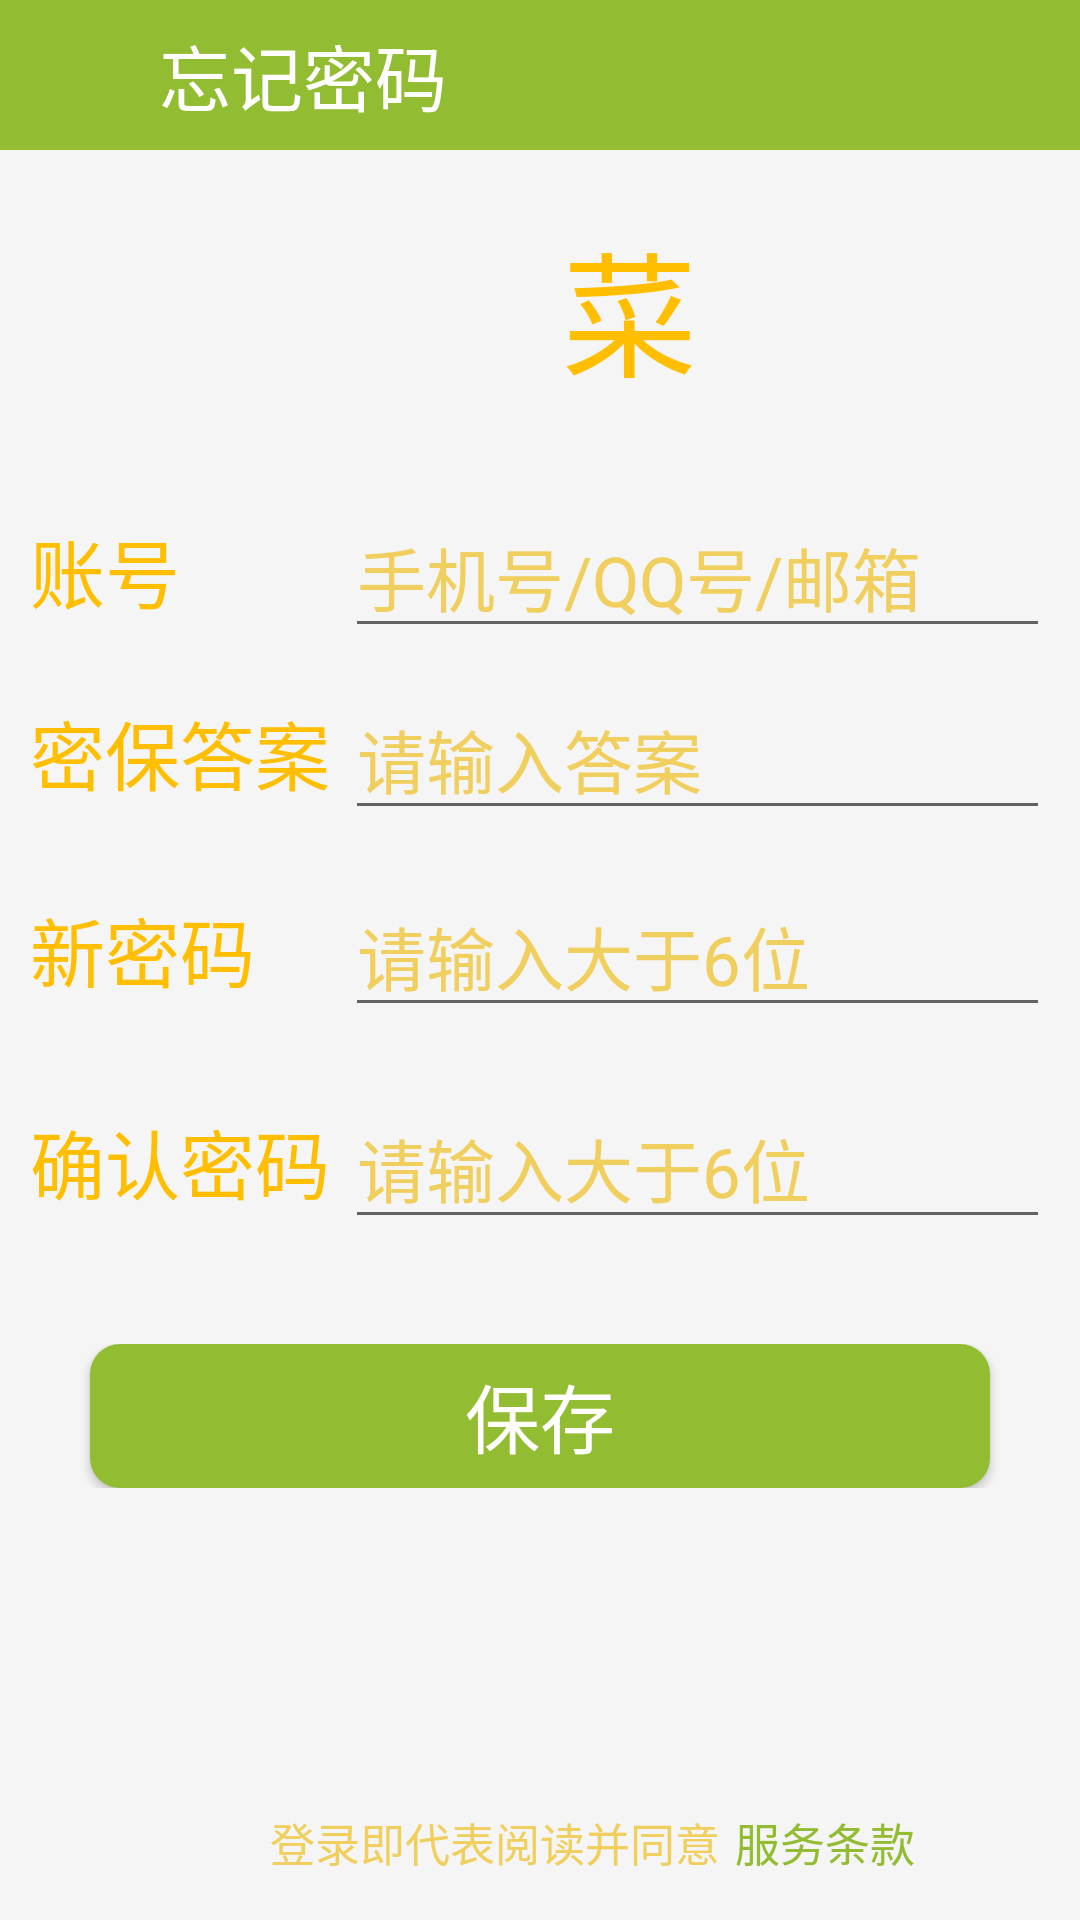

This screen was rendered from an Android layout file. Write that file and the resources it references.
<!-- AndroidManifest.xml: application theme AppTheme -->
<!-- res/layout/activity_forget_password.xml -->
<?xml version="1.0" encoding="utf-8"?>
<LinearLayout
    xmlns:android="http://schemas.android.com/apk/res/android"
    android:id="@+id/tab1"
    android:orientation="vertical"
    android:layout_width="match_parent"
    android:layout_height="match_parent"
    android:background="@color/colorWhiteSmoke"
    >

    <LinearLayout
        android:layout_width="match_parent"
        android:layout_height="50dp"
        android:background="@color/colorPalegreen">

        <ImageView
            android:id="@+id/myself_forgetpassword_return"
            android:layout_width="20dp"
            android:layout_height="30dp"
            android:layout_gravity="center_vertical"
            android:layout_marginLeft="10dp"
            android:src="@drawable/returnlogo" />

        <TextView
            android:layout_width="match_parent"
            android:layout_height="50dp"
            android:layout_marginLeft="23dp"
            android:gravity="center_vertical"
            android:text="忘记密码"
            android:textColor="@color/colorWhite"
            android:textSize="24sp" />
    </LinearLayout>

    <LinearLayout
        android:layout_marginTop="20dp"
        android:orientation="horizontal"
        android:layout_width="match_parent"
        android:layout_height="wrap_content">
        <LinearLayout
            android:layout_width="match_parent"
            android:layout_height="wrap_content"
            android:gravity="center">
            <ImageView
                android:layout_width="60dp"
                android:layout_height="60dp"
                android:src="@drawable/login_login"
                />
            <TextView
                android:layout_width="wrap_content"
                android:layout_height="wrap_content"
                android:text="菜"
                android:textSize="45sp"
                android:textColor="@color/colorAmber"
                />
        </LinearLayout>
    </LinearLayout>


    <LinearLayout
        android:layout_marginTop="15dp"
        android:orientation="horizontal"
        android:layout_width="match_parent"
        android:layout_height="wrap_content">
        <TextView
            android:id="@+id/textView"
            android:layout_width="wrap_content"
            android:layout_height="wrap_content"
            android:text="账号"
            android:textSize="25sp"
            android:layout_marginTop="15dp"
            android:layout_marginLeft="10dp"
            android:textColor="@color/colorAmber"
            />
        <EditText
            android:id="@+id/et_account"
            android:layout_width="match_parent"
            android:layout_height="wrap_content"
            android:layout_marginLeft="55dp"
            android:layout_marginTop="15dp"
            android:layout_marginRight="10dp"
            android:hint="手机号/QQ号/邮箱"
            android:textColor="@color/colorGinger"
            android:textColorHint="@color/colorGinger"
            android:textSize="23sp"
           />
    </LinearLayout>

    <LinearLayout
        android:orientation="horizontal"
        android:layout_width="match_parent"
        android:layout_height="wrap_content">
        <TextView
            android:layout_width="wrap_content"
            android:layout_height="wrap_content"
            android:text="密保答案"
            android:textSize="25sp"
            android:layout_marginTop="10dp"
            android:layout_marginLeft="10dp"
            android:textColor="@color/colorAmber"
            />
        <EditText
            android:id="@+id/et_problem"
            android:layout_width="match_parent"
            android:layout_height="wrap_content"
            android:layout_marginLeft="5dp"
            android:layout_marginTop="10dp"
            android:layout_marginRight="10dp"
            android:hint="请输入答案"
            android:textColor="@color/colorGinger"
            android:textColorHint="@color/colorGinger"
            android:textSize="23sp"
            />
    </LinearLayout>

    <LinearLayout
        android:orientation="horizontal"
        android:layout_width="match_parent"
        android:layout_height="wrap_content"
        android:layout_marginTop="5dp">
        <TextView
            android:layout_width="wrap_content"
            android:layout_height="wrap_content"
            android:text="新密码"
            android:textSize="25sp"
            android:layout_marginTop="10dp"
            android:layout_marginLeft="10dp"
            android:textColor="@color/colorAmber"
            />
        <EditText
            android:id="@+id/et_fNewpassword1"
            android:layout_width="match_parent"
            android:layout_height="wrap_content"
            android:hint="请输入大于6位"
            android:textSize="23sp"
            android:layout_marginTop="10dp"
            android:layout_marginLeft="30dp"
            android:layout_marginRight="10dp"
            android:textColor="@color/colorGinger"
            android:textColorHint="@color/colorGinger"
            android:inputType="textPassword"
            />
    </LinearLayout>

    <LinearLayout
        android:layout_marginTop="10dp"
        android:orientation="horizontal"
        android:layout_width="match_parent"
        android:layout_height="wrap_content">
        <TextView
            android:layout_width="wrap_content"
            android:layout_height="wrap_content"
            android:text="确认密码"
            android:textSize="25sp"
            android:layout_marginTop="10dp"
            android:layout_marginLeft="10dp"
            android:textColor="@color/colorAmber"
            />
        <EditText
            android:id="@+id/et_fNewpassword2"
            android:layout_width="match_parent"
            android:layout_height="wrap_content"
            android:hint="请输入大于6位"
            android:textSize="23sp"
            android:layout_marginTop="10dp"
            android:layout_marginLeft="5dp"
            android:layout_marginRight="10dp"
            android:textColor="@color/colorGinger"
            android:textColorHint="@color/colorGinger"
            android:inputType="textPassword"
            />
    </LinearLayout>
    <LinearLayout
        android:orientation="horizontal"
        android:layout_width="match_parent"
        android:layout_height="wrap_content"
        android:layout_marginTop="35dp"
        android:gravity="center">

        <Button
            android:id="@+id/myself_forgetpassword_preservation"
            android:layout_width="match_parent"
            android:layout_height="match_parent"
            android:layout_marginLeft="30dp"
            android:layout_marginRight="30dp"
            android:background="@drawable/btn_bg_palegreen"
            android:text="保存"
            android:textColor="@color/colorWhite"
            android:textSize="25sp" />
    </LinearLayout>

    <LinearLayout
        android:layout_width="match_parent"
        android:layout_height="match_parent"
        android:layout_gravity="bottom"
        android:orientation="horizontal">

        <TextView
            android:layout_marginLeft="90dp"
            android:layout_marginBottom="15dp"
            android:gravity="bottom|center"
            android:layout_width="wrap_content"
            android:layout_height="match_parent"
            android:text="登录即代表阅读并同意"
            android:textSize="15sp"
            android:textColor="@color/colorGinger" />

        <TextView
            android:id="@+id/myself_login_forgetpassword_server"
            android:layout_marginLeft="5dp"
            android:layout_marginBottom="15dp"
            android:gravity="bottom|center"
            android:layout_width="wrap_content"
            android:layout_height="match_parent"
            android:text="服务条款"
            android:textSize="15sp"
            android:textColor="@color/colorPalegreen" />
    </LinearLayout>

</LinearLayout>
<!-- resources referenced by this layout -->
<resources>
  <color name="colorAmber">#FFBF00</color>
  <color name="colorGinger">#F0CF5E</color>
  <color name="colorPalegreen">#92BD33</color>
  <color name="colorWhite">#FFFFFF</color>
  <color name="colorWhiteSmoke">#F5F5F5</color>
  <!-- drawable btn_bg_palegreen (drawable) -->
  <?xml version="1.0" encoding="utf-8"?>
  <shape xmlns:android="http://schemas.android.com/apk/res/android">
      <solid android:color="@color/colorPalegreen"/>
      <corners
          android:topLeftRadius="10dp"
          android:topRightRadius="10dp"
          android:bottomRightRadius="10dp"
          android:bottomLeftRadius="10dp" />
      
  </shape>
  <style name="AppTheme" parent="Theme.AppCompat.Light.NoActionBar">
          
          <item name="colorPrimary">@color/colorPrimary</item>
          <item name="colorPrimaryDark">@color/colorPalegreen</item>
          <item name="colorAccent">@color/colorAccent</item>
      </style>
  <color name="colorPrimary">#3F51B5</color>
  <color name="colorAccent">#FF4081</color>
</resources>
